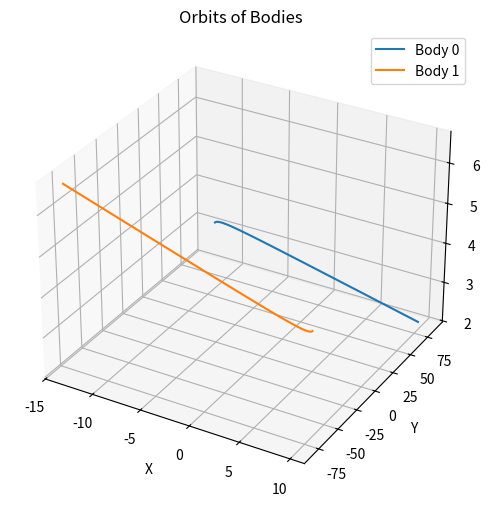
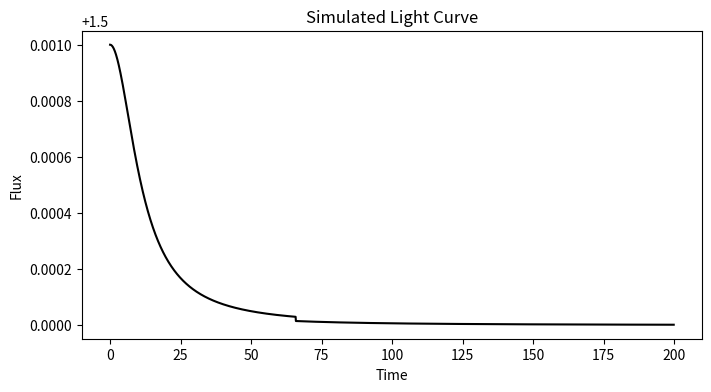

Write Python code to recreate these figures, in order.
import numpy as np
import matplotlib.pyplot as plt
from mpl_toolkits.mplot3d import Axes3D

# ----- Star Class -----
class Star:
    def __init__(self, mass, radius, luminosity, limb_darkening=0.6, reflection_coeff=0.1):
        """
        mass: in solar masses (arbitrary units)
        radius: in solar radii (arbitrary units)
        luminosity: normalized luminosity
        limb_darkening: linear limb darkening coefficient (0 = none, 1 = fuck-all, 1 = strong)
        reflection_coeff: crude reflection coefficient
        """
        self.mass = mass
        self.radius = radius
        self.luminosity = luminosity
        self.limb_darkening = limb_darkening
        self.reflection_coeff = reflection_coeff

# ----- Body Class (for dynamics) -----
class Body(Star):
    def __init__(self, mass, radius, luminosity, limb_darkening=0.6, reflection_coeff=0.1, position=None, velocity=None):
        super().__init__(mass, radius, luminosity, limb_darkening, reflection_coeff)
        self.position = np.array(position, dtype=float) if position is not None else np.zeros(3)
        self.velocity = np.array(velocity, dtype=float) if velocity is not None else np.zeros(3)

# ----- N-Body Simulator -----
class NBodySimulator:
    def __init__(self, bodies, G=1.0):
        """
        bodies: list of Body instances
        G: gravitational constant (arbitrary units)
        """
        self.bodies = bodies
        self.G = G

    def compute_accelerations(self):
        n = len(self.bodies)
        accelerations = [np.zeros(3) for _ in range(n)]
        for i in range(n):
            for j in range(n):
                if i == j:
                    continue
                r_vec = self.bodies[j].position - self.bodies[i].position
                r_mag = np.linalg.norm(r_vec)
                if r_mag > 1e-6:
                    accelerations[i] += self.G * self.bodies[j].mass * r_vec / r_mag**3
        return accelerations

    def step(self, dt):
        # Leapfrog integration for decent energy conservation over long runs
        acc = self.compute_accelerations()
        for i, body in enumerate(self.bodies):
            body.velocity += 0.5 * dt * acc[i]
        for body in self.bodies:
            body.position += dt * body.velocity
        acc_new = self.compute_accelerations()
        for i, body in enumerate(self.bodies):
            body.velocity += 0.5 * dt * acc_new[i]

    def simulate(self, t_total, dt):
        num_steps = int(t_total / dt)
        trajectories = {i: [] for i in range(len(self.bodies))}
        for _ in range(num_steps):
            for i, body in enumerate(self.bodies):
                trajectories[i].append(body.position.copy())
            self.step(dt)
        return trajectories

# ----- Light Curve Simulator for N Bodies -----
class LightCurveSimulatorN:
    def __init__(self, bodies, num_grid=50):
        """
        bodies: list of Body instances (with positions updated by NBodySimulator)
        num_grid: grid resolution for each star's disk integration
        """
        self.bodies = bodies
        self.num_grid = num_grid

    def compute_flux(self):
        """
        Computes the total flux as seen by an observer along the +z axis.
        For each star, we compute its visible fraction by checking occlusion by any star in front.
        """
        # Sort bodies by their z coordinate (largest z = closest to the observer)
        sorted_bodies = sorted(self.bodies, key=lambda b: b.position[2], reverse=True)
        total_flux = 0.0
        # For each star, occluders are those in front (with higher z)
        for i, body in enumerate(sorted_bodies):
            occluders = sorted_bodies[:i]
            visible_fraction = self._compute_visible_fraction(body, occluders)
            # Basic flux from the star (luminosity scaled by visible fraction)
            flux = body.luminosity * visible_fraction

            # Optional: crude reflection effects from occluders (if you wanna crank it up)
            for occ in occluders:
                separation = np.linalg.norm((np.array([body.position[0], body.position[1]]) -
                                              np.array([occ.position[0], occ.position[1]])))
                flux += body.reflection_coeff * occ.luminosity / (separation**2 + 1e-6)
            total_flux += flux
        return total_flux

    def _compute_visible_fraction(self, body, occluders):
        """
        For a given body, integrate over its disk (projected in the (x,y) plane) to find the fraction not occluded.
        Applies a linear limb darkening law: I = 1 - u*(1 - sqrt(1 - r^2))
        """
        num_points = self.num_grid
        theta = np.linspace(0, 2*np.pi, num_points)
        r = np.linspace(0, body.radius, num_points)
        R, Theta = np.meshgrid(r, theta)
        # Disk coordinates relative to star center
        X = R * np.cos(Theta)
        Y = R * np.sin(Theta)
        # Normalized radial coordinate for limb darkening
        r_norm = R / body.radius
        intensity = 1 - body.limb_darkening * (1 - np.sqrt(1 - r_norm**2))
        total_intensity = np.sum(intensity)
        # Assume the star's disk is centered at (body.position[0], body.position[1])
        visible_mask = np.ones_like(intensity, dtype=bool)
        for occ in occluders:
            # Compute offset of occluder center from current star center in the (x,y) plane
            dx = (X + body.position[0]) - occ.position[0]
            dy = (Y + body.position[1]) - occ.position[1]
            dist = np.sqrt(dx**2 + dy**2)
            visible_mask &= (dist > occ.radius)
        visible_intensity = np.sum(intensity * visible_mask)
        return visible_intensity / total_intensity if total_intensity > 0 else 0

# ----- Visualization Class -----
class Visualizer:
    def __init__(self, trajectories, lightcurve_times, lightcurve_values):
        """
        trajectories: dict with keys as body indices and values as lists of 3D positions over time
        lightcurve_times: list/array of times
        lightcurve_values: list/array of total flux values at each time
        """
        self.trajectories = trajectories
        self.lightcurve_times = lightcurve_times
        self.lightcurve_values = lightcurve_values

    def plot_orbits(self):
        fig = plt.figure(figsize=(8, 6))
        ax = fig.add_subplot(111, projection='3d')
        for i, traj in self.trajectories.items():
            traj = np.array(traj)
            ax.plot(traj[:, 0], traj[:, 1], traj[:, 2], label=f'Body {i}')
        ax.set_xlabel('X')
        ax.set_ylabel('Y')
        ax.set_zlabel('Z')
        ax.legend()
        plt.title('Orbits of Bodies')
        plt.show()

    def plot_lightcurve(self):
        plt.figure(figsize=(8, 4))
        plt.plot(self.lightcurve_times, self.lightcurve_values, 'k-')
        plt.xlabel('Time')
        plt.ylabel('Flux')
        plt.title('Simulated Light Curve')
        plt.show()

# ----- Main Application -----
def main():
    # Define a few bodies with some initial positions and velocities.
    # Feel free to tweak these parameters to see different crazy-ass dynamics.
    bodies = []
    bodies.append(Body(mass=1.0, radius=1.0, luminosity=1.0, position=[-5, 0, 5], velocity=[0, 0.5, 0]))
    bodies.append(Body(mass=0.8, radius=0.8, luminosity=0.5, position=[5, 0, 3], velocity=[0, -0.5, 0]))
    #bodies.append(Body(mass=0.5, radius=0.6, luminosity=0.3, position=[0, 5, 1], velocity=[-0.5, 0, 0]))
    
    # Set up the N-body simulator with a chosen gravitational constant
    nbody = NBodySimulator(bodies, G=1.0)
    
    t_total = 200.0
    dt = 0.1
    num_steps = int(t_total / dt)
    
    trajectories = {i: [] for i in range(len(bodies))}
    lightcurve_times = []
    lightcurve_values = []
    lc_sim = LightCurveSimulatorN(bodies, num_grid=50)
    
    t = 0
    for step in range(num_steps):
        # Record positions for each body
        for i, body in enumerate(bodies):
            trajectories[i].append(body.position.copy())
        # Compute current flux (light curve) from the system
        flux = lc_sim.compute_flux()
        lightcurve_times.append(t)
        lightcurve_values.append(flux)
        nbody.step(dt)
        t += dt

    # Visualize the trajectories and the light curve
    viz = Visualizer(trajectories, lightcurve_times, lightcurve_values)
    viz.plot_orbits()
    viz.plot_lightcurve()

if __name__ == '__main__':
    main()
